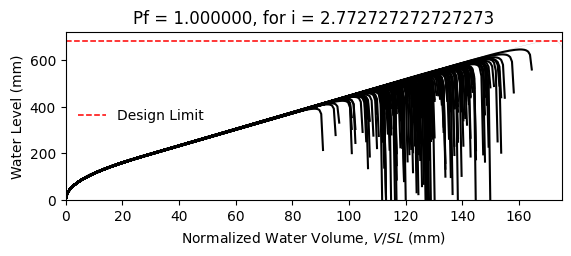

Source data for this figure (header and first rows):
W14X22, L = 360.0 in, slope = 0.020833333333333332 in/in, dead load = 6.944444444444444e-05 kip/in…
zwlim AISC Appendix 2, zwlim DAMP, zwlim Proposed for ASCE 7, zwlim Neglect Ponding, dhnom Denver, dhnom New York, dhnom New Orleans, dh Denver, dh New York, dh New Orleans, dmax
15.16, 15.45, 13.32, 15.16, 3.928, 3.928, 3.928, 15.3, 15.3, 15.3, 22.04, Fail, 
15.16, 15.45, 13.32, 15.16, 3.928, 3.928, 3.928, 15.3, 15.3, 15.3, 19.26, Fail, 
15.16, 15.45, 13.32, 15.16, 3.928, 3.928, 3.928, 15.3, 15.3, 15.3, 18.53, Fail, 
15.16, 15.45, 13.32, 15.16, 3.928, 3.928, 3.928, 15.3, 15.3, 15.3, 21.76, Fail, 
15.16, 15.45, 13.32, 15.16, 3.928, 3.928, 3.928, 15.3, 15.3, 15.3, 18.27, Fail, 
15.16, 15.45, 13.32, 15.16, 3.928, 3.928, 3.928, 15.3, 15.3, 15.3, 26.92, Safe, 
15.16, 15.45, 13.32, 15.16, 3.928, 3.928, 3.928, 15.3, 15.3, 15.3, 20.34, Fail, 
15.16, 15.45, 13.32, 15.16, 3.928, 3.928, 3.928, 15.3, 15.3, 15.3, 18.44, Fail, 
15.16, 15.45, 13.32, 15.16, 3.928, 3.928, 3.928, 15.3, 15.3, 15.3, 21.26, Fail, 
15.16, 15.45, 13.32, 15.16, 3.928, 3.928, 3.928, 15.3, 15.3, 15.3, 19.98, Fail, 
15.16, 15.45, 13.32, 15.16, 3.928, 3.928, 3.928, 15.3, 15.3, 15.3, 17.63, Fail, 
15.16, 15.45, 13.32, 15.16, 3.928, 3.928, 3.928, 15.3, 15.3, 15.3, 17.02, Fail, 
15.16, 15.45, 13.32, 15.16, 3.928, 3.928, 3.928, 15.3, 15.3, 15.3, 21.46, Fail, 
15.16, 15.45, 13.32, 15.16, 3.928, 3.928, 3.928, 15.3, 15.3, 15.3, 18.86, Fail, 
15.16, 15.45, 13.32, 15.16, 3.928, 3.928, 3.928, 15.3, 15.3, 15.3, 21.85, Fail, 
15.16, 15.45, 13.32, 15.16, 3.928, 3.928, 3.928, 15.3, 15.3, 15.3, 19.85, Fail, 
15.16, 15.45, 13.32, 15.16, 3.928, 3.928, 3.928, 15.3, 15.3, 15.3, 20.51, Fail, 
15.16, 15.45, 13.32, 15.16, 3.928, 3.928, 3.928, 15.3, 15.3, 15.3, 22.45, Fail, 
15.16, 15.45, 13.32, 15.16, 3.928, 3.928, 3.928, 15.3, 15.3, 15.3, 18.38, Fail, 
15.16, 15.45, 13.32, 15.16, 3.928, 3.928, 3.928, 15.3, 15.3, 15.3, 19.33, Fail, 
15.16, 15.45, 13.32, 15.16, 3.928, 3.928, 3.928, 15.3, 15.3, 15.3, 18.3, Fail, 
15.16, 15.45, 13.32, 15.16, 3.928, 3.928, 3.928, 15.3, 15.3, 15.3, 21.69, Fail, 
15.16, 15.45, 13.32, 15.16, 3.928, 3.928, 3.928, 15.3, 15.3, 15.3, 22.57, Fail, 
15.16, 15.45, 13.32, 15.16, 3.928, 3.928, 3.928, 15.3, 15.3, 15.3, 20.09, Fail, 
15.16, 15.45, 13.32, 15.16, 3.928, 3.928, 3.928, 15.3, 15.3, 15.3, 19.21, Fail, 
15.16, 15.45, 13.32, 15.16, 3.928, 3.928, 3.928, 15.3, 15.3, 15.3, 16.94, Fail, 
15.16, 15.45, 13.32, 15.16, 3.928, 3.928, 3.928, 15.3, 15.3, 15.3, 21.16, Fail, 
15.16, 15.45, 13.32, 15.16, 3.928, 3.928, 3.928, 15.3, 15.3, 15.3, 20.85, Fail, 
15.16, 15.45, 13.32, 15.16, 3.928, 3.928, 3.928, 15.3, 15.3, 15.3, 18.47, Fail, 
15.16, 15.45, 13.32, 15.16, 3.928, 3.928, 3.928, 15.3, 15.3, 15.3, 23.29, Fail, 
15.16, 15.45, 13.32, 15.16, 3.928, 3.928, 3.928, 15.3, 15.3, 15.3, 20.46, Fail, 
15.16, 15.45, 13.32, 15.16, 3.928, 3.928, 3.928, 15.3, 15.3, 15.3, 21.19, Fail, 
15.16, 15.45, 13.32, 15.16, 3.928, 3.928, 3.928, 15.3, 15.3, 15.3, 19.02, Fail, 
15.16, 15.45, 13.32, 15.16, 3.928, 3.928, 3.928, 15.3, 15.3, 15.3, 22.61, Fail, 
15.16, 15.45, 13.32, 15.16, 3.928, 3.928, 3.928, 15.3, 15.3, 15.3, 21.51, Fail, 
15.16, 15.45, 13.32, 15.16, 3.928, 3.928, 3.928, 15.3, 15.3, 15.3, 18.4, Fail, 
15.16, 15.45, 13.32, 15.16, 3.928, 3.928, 3.928, 15.3, 15.3, 15.3, 20.82, Fail, 
15.16, 15.45, 13.32, 15.16, 3.928, 3.928, 3.928, 15.3, 15.3, 15.3, 21.16, Fail, 
15.16, 15.45, 13.32, 15.16, 3.928, 3.928, 3.928, 15.3, 15.3, 15.3, 22.05, Fail, 
15.16, 15.45, 13.32, 15.16, 3.928, 3.928, 3.928, 15.3, 15.3, 15.3, 17.82, Fail, 
15.16, 15.45, 13.32, 15.16, 3.928, 3.928, 3.928, 15.3, 15.3, 15.3, 22.52, Fail, 
15.16, 15.45, 13.32, 15.16, 3.928, 3.928, 3.928, 15.3, 15.3, 15.3, 19.04, Fail, 
15.16, 15.45, 13.32, 15.16, 3.928, 3.928, 3.928, 15.3, 15.3, 15.3, 19.99, Fail, 
15.16, 15.45, 13.32, 15.16, 3.928, 3.928, 3.928, 15.3, 15.3, 15.3, 19.51, Fail, 
15.16, 15.45, 13.32, 15.16, 3.928, 3.928, 3.928, 15.3, 15.3, 15.3, 22.26, Fail, 
15.16, 15.45, 13.32, 15.16, 3.928, 3.928, 3.928, 15.3, 15.3, 15.3, 17.42, Fail, 
15.16, 15.45, 13.32, 15.16, 3.928, 3.928, 3.928, 15.3, 15.3, 15.3, 20.33, Fail, 
15.16, 15.45, 13.32, 15.16, 3.928, 3.928, 3.928, 15.3, 15.3, 15.3, 19.02, Fail, 
15.16, 15.45, 13.32, 15.16, 3.928, 3.928, 3.928, 15.3, 15.3, 15.3, 20.38, Fail, 
15.16, 15.45, 13.32, 15.16, 3.928, 3.928, 3.928, 15.3, 15.3, 15.3, 18.59, Fail, 
15.16, 15.45, 13.32, 15.16, 3.928, 3.928, 3.928, 15.3, 15.3, 15.3, 21.72, Fail, 
15.16, 15.45, 13.32, 15.16, 3.928, 3.928, 3.928, 15.3, 15.3, 15.3, 16.33, Fail, 
15.16, 15.45, 13.32, 15.16, 3.928, 3.928, 3.928, 15.3, 15.3, 15.3, 20.44, Fail, 
15.16, 15.45, 13.32, 15.16, 3.928, 3.928, 3.928, 15.3, 15.3, 15.3, 19.01, Fail, 
15.16, 15.45, 13.32, 15.16, 3.928, 3.928, 3.928, 15.3, 15.3, 15.3, 23.17, Fail, 
15.16, 15.45, 13.32, 15.16, 3.928, 3.928, 3.928, 15.3, 15.3, 15.3, 18.91, Fail, 
15.16, 15.45, 13.32, 15.16, 3.928, 3.928, 3.928, 15.3, 15.3, 15.3, 19.99, Fail, 
15.16, 15.45, 13.32, 15.16, 3.928, 3.928, 3.928, 15.3, 15.3, 15.3, 18.87, Fail, 
15.16, 15.45, 13.32, 15.16, 3.928, 3.928, 3.928, 15.3, 15.3, 15.3, 17.09, Fail, 
... 142 more rows
